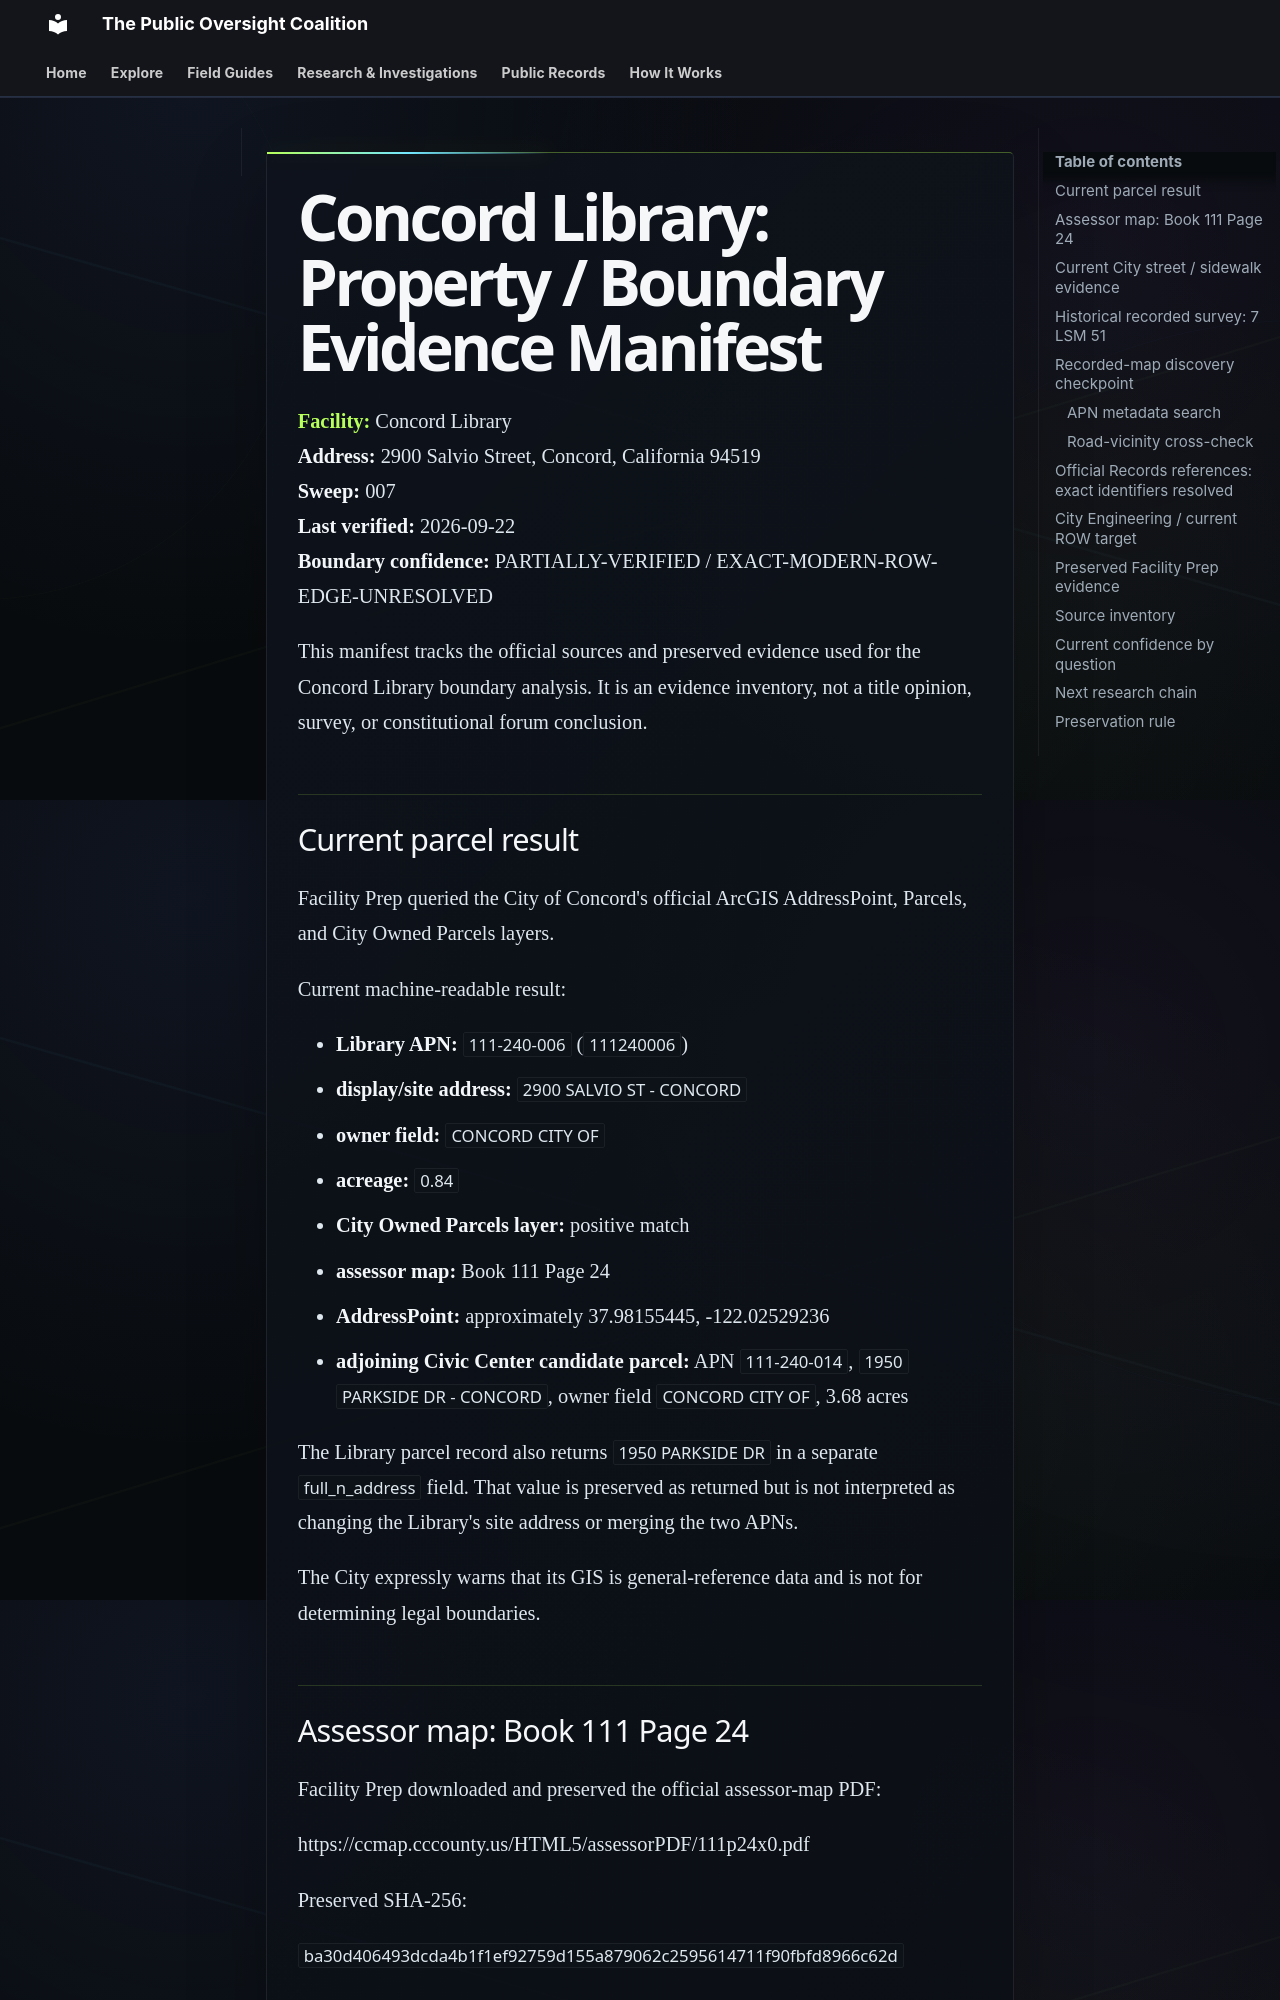

repository: PublicOversightCoalition/1A-Field-Guide-Site · page: research/evidence/concord-library/index.html · generator: mkdocs

# Concord Library: Property / Boundary Evidence Manifest

**Facility:** Concord Library  
**Address:** 2900 Salvio Street, Concord, California 94519  
**Sweep:** 007  
**Last verified:** 2026-09-22  
**Boundary confidence:** PARTIALLY-VERIFIED / EXACT-MODERN-ROW-EDGE-UNRESOLVED

This manifest tracks the official sources and preserved evidence used for the Concord Library boundary analysis. It is an evidence inventory, not a title opinion, survey, or constitutional forum conclusion.

## Current parcel result

Facility Prep queried the City of Concord's official ArcGIS AddressPoint, Parcels, and City Owned Parcels layers.

Current machine-readable result:

- **Library APN:** `111-240-006` (`111240006`)
- **display/site address:** `2900 SALVIO ST - CONCORD`
- **owner field:** `CONCORD CITY OF`
- **acreage:** `0.84`
- **City Owned Parcels layer:** positive match
- **assessor map:** Book 111 Page 24
- **AddressPoint:** approximately 37.98155445, -122.02529236
- **adjoining Civic Center candidate parcel:** APN `111-240-014`, `1950 PARKSIDE DR - CONCORD`, owner field `CONCORD CITY OF`, 3.68 acres

The Library parcel record also returns `1950 PARKSIDE DR` in a separate `full_n_address` field. That value is preserved as returned but is not interpreted as changing the Library's site address or merging the two APNs.

The City expressly warns that its GIS is general-reference data and is not for determining legal boundaries.
